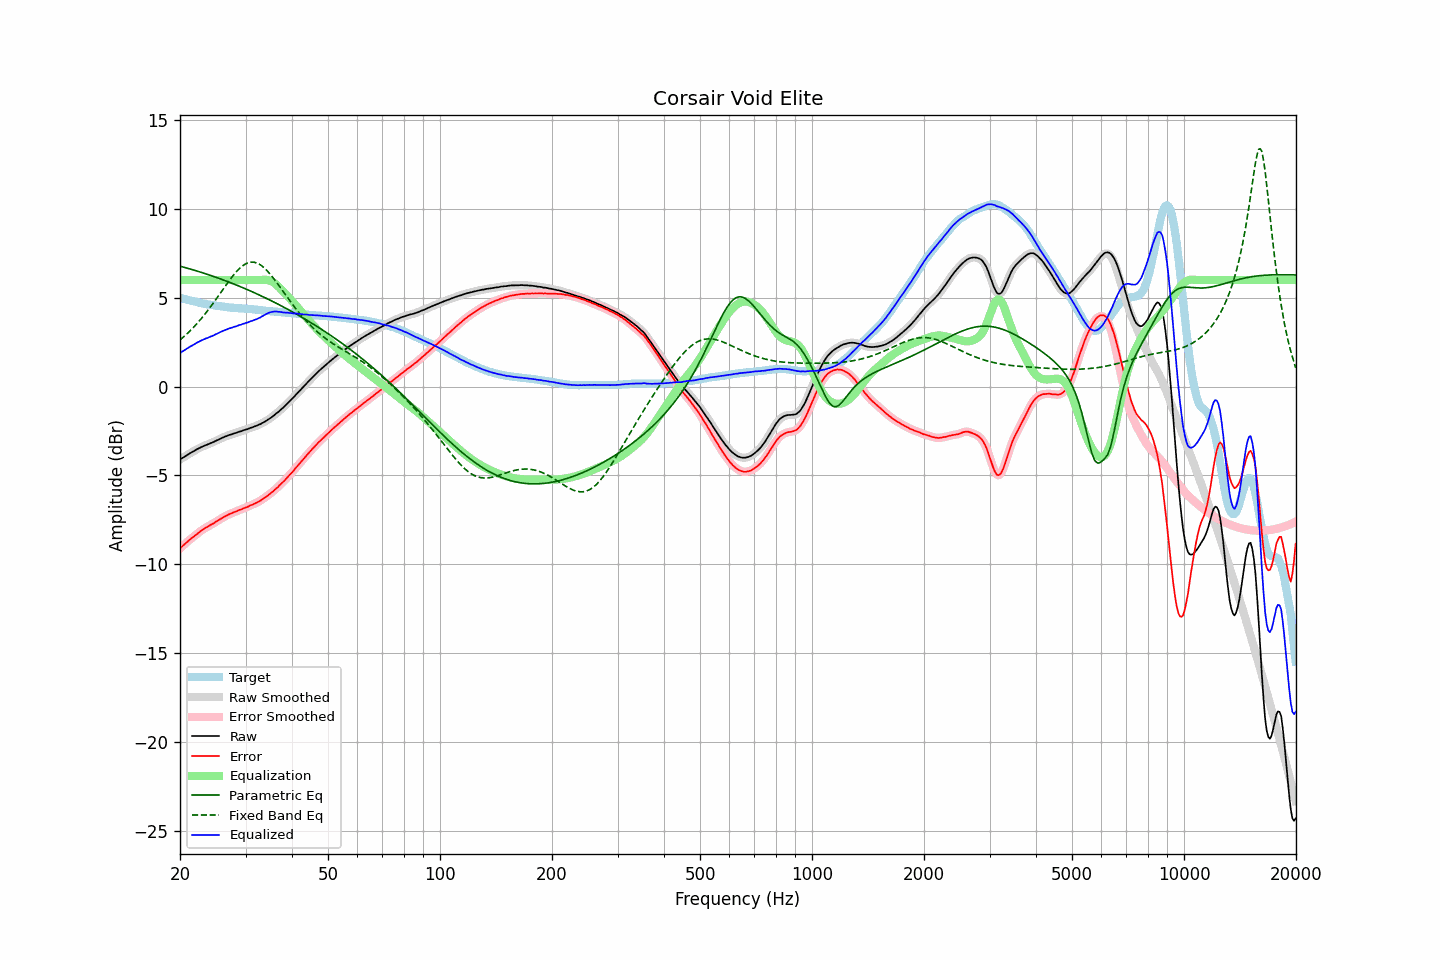

Data behind this chart, as committed beside it:
frequency, raw, error, smoothed, error_smoothed, equalization, parametric_eq, fixed_band_eq, equalized_raw, equalized_smoothed, target
20.00, -4.11, -9.11, -4.11, -9.11, 6.00, 6.78, 2.63, 1.89, 1.89, 5.00
20.20, -4.04, -9.02, -4.05, -9.03, 6.00, 6.76, 2.71, 1.96, 1.95, 4.98
20.40, -3.99, -8.94, -3.99, -8.94, 6.00, 6.73, 2.78, 2.01, 2.01, 4.95
20.61, -3.93, -8.86, -3.93, -8.86, 6.00, 6.71, 2.86, 2.07, 2.07, 4.93
20.81, -3.87, -8.78, -3.88, -8.78, 6.00, 6.68, 2.94, 2.13, 2.12, 4.91
21.02, -3.82, -8.70, -3.82, -8.70, 6.00, 6.66, 3.03, 2.18, 2.18, 4.88
21.23, -3.76, -8.62, -3.76, -8.62, 6.00, 6.63, 3.12, 2.24, 2.24, 4.86
21.44, -3.71, -8.55, -3.71, -8.55, 6.00, 6.60, 3.21, 2.29, 2.29, 4.84
21.66, -3.66, -8.48, -3.66, -8.48, 6.00, 6.58, 3.30, 2.34, 2.34, 4.82
21.87, -3.61, -8.41, -3.61, -8.40, 6.00, 6.55, 3.40, 2.39, 2.39, 4.80
22.09, -3.55, -8.33, -3.56, -8.33, 6.00, 6.52, 3.49, 2.45, 2.44, 4.78
22.31, -3.50, -8.26, -3.50, -8.26, 6.00, 6.50, 3.60, 2.50, 2.50, 4.76
22.54, -3.46, -8.19, -3.46, -8.19, 6.00, 6.47, 3.70, 2.54, 2.54, 4.73
22.76, -3.41, -8.12, -3.42, -8.12, 6.00, 6.44, 3.81, 2.59, 2.58, 4.70
22.99, -3.37, -8.06, -3.37, -8.06, 6.00, 6.41, 3.91, 2.63, 2.63, 4.68
23.22, -3.33, -8.00, -3.33, -8.00, 6.00, 6.38, 4.02, 2.67, 2.67, 4.66
23.45, -3.29, -7.95, -3.30, -7.95, 6.00, 6.35, 4.14, 2.71, 2.70, 4.65
23.69, -3.26, -7.90, -3.26, -7.89, 6.00, 6.32, 4.25, 2.74, 2.74, 4.63
23.92, -3.22, -7.84, -3.22, -7.84, 6.00, 6.29, 4.37, 2.78, 2.78, 4.62
24.16, -3.18, -7.78, -3.19, -7.79, 6.00, 6.26, 4.49, 2.82, 2.81, 4.60
24.40, -3.15, -7.74, -3.15, -7.74, 6.00, 6.23, 4.62, 2.85, 2.85, 4.59
24.65, -3.11, -7.69, -3.11, -7.68, 6.00, 6.20, 4.74, 2.89, 2.89, 4.58
24.89, -3.06, -7.62, -3.07, -7.63, 6.00, 6.17, 4.87, 2.94, 2.93, 4.56
25.14, -3.02, -7.57, -3.02, -7.57, 6.00, 6.14, 4.99, 2.98, 2.98, 4.55
25.39, -2.98, -7.52, -2.98, -7.52, 6.00, 6.10, 5.12, 3.02, 3.02, 4.54
25.65, -2.93, -7.46, -2.94, -7.46, 6.00, 6.07, 5.25, 3.07, 3.06, 4.53
25.91, -2.89, -7.41, -2.89, -7.41, 6.00, 6.04, 5.38, 3.11, 3.11, 4.52
26.16, -2.85, -7.36, -2.85, -7.36, 6.00, 6.00, 5.51, 3.15, 3.15, 4.51
26.43, -2.81, -7.30, -2.82, -7.30, 6.00, 5.97, 5.64, 3.19, 3.18, 4.49
26.69, -2.78, -7.26, -2.78, -7.25, 6.00, 5.94, 5.76, 3.22, 3.22, 4.48
26.96, -2.74, -7.21, -2.75, -7.21, 6.00, 5.90, 5.89, 3.26, 3.25, 4.46
27.23, -2.71, -7.17, -2.72, -7.17, 6.00, 5.87, 6.01, 3.29, 3.28, 4.45
27.50, -2.69, -7.14, -2.68, -7.13, 6.00, 5.83, 6.13, 3.31, 3.32, 4.44
27.77, -2.65, -7.09, -2.66, -7.09, 6.00, 5.80, 6.25, 3.35, 3.34, 4.44
28.05, -2.62, -7.05, -2.63, -7.06, 6.00, 5.76, 6.36, 3.38, 3.37, 4.43
28.33, -2.60, -7.02, -2.59, -7.02, 6.00, 5.72, 6.46, 3.40, 3.41, 4.42
28.62, -2.56, -6.98, -2.57, -6.98, 6.00, 5.69, 6.56, 3.44, 3.43, 4.42
28.90, -2.53, -6.94, -2.54, -6.95, 6.00, 5.65, 6.65, 3.47, 3.46, 4.41
29.19, -2.51, -6.92, -2.50, -6.91, 6.00, 5.61, 6.73, 3.49, 3.50, 4.41
29.48, -2.47, -6.87, -2.47, -6.87, 6.00, 5.57, 6.80, 3.53, 3.53, 4.40
29.78, -2.44, -6.84, -2.45, -6.84, 6.00, 5.54, 6.87, 3.56, 3.55, 4.39
30.08, -2.41, -6.80, -2.42, -6.80, 6.00, 5.50, 6.92, 3.59, 3.58, 4.38
30.38, -2.39, -6.78, -2.38, -6.76, 6.00, 5.46, 6.96, 3.61, 3.62, 4.38
30.68, -2.35, -6.72, -2.35, -6.72, 6.00, 5.42, 6.99, 3.65, 3.65, 4.37
30.99, -2.31, -6.67, -2.32, -6.68, 6.00, 5.38, 7.01, 3.69, 3.68, 4.36
31.30, -2.29, -6.65, -2.29, -6.64, 6.00, 5.34, 7.01, 3.71, 3.71, 4.36
31.61, -2.25, -6.60, -2.26, -6.60, 6.00, 5.30, 7.01, 3.75, 3.74, 4.35
31.93, -2.22, -6.56, -2.22, -6.56, 6.00, 5.26, 6.98, 3.78, 3.78, 4.34
32.24, -2.19, -6.53, -2.19, -6.52, 6.00, 5.21, 6.95, 3.81, 3.81, 4.33
32.57, -2.14, -6.47, -2.15, -6.47, 6.00, 5.17, 6.91, 3.86, 3.85, 4.32
32.89, -2.11, -6.42, -2.10, -6.42, 6.00, 5.13, 6.86, 3.89, 3.90, 4.31
33.22, -2.05, -6.35, -2.06, -6.36, 6.01, 5.09, 6.79, 3.96, 3.95, 4.30
33.55, -2.01, -6.30, -2.01, -6.30, 6.01, 5.05, 6.72, 4.00, 4.00, 4.29
33.89, -1.96, -6.24, -1.96, -6.23, 6.01, 5.00, 6.63, 4.05, 4.06, 4.28
34.23, -1.90, -6.17, -1.90, -6.17, 6.01, 4.96, 6.54, 4.11, 4.10, 4.26
34.57, -1.84, -6.10, -1.84, -6.10, 5.99, 4.91, 6.44, 4.15, 4.15, 4.26
34.92, -1.78, -6.03, -1.78, -6.03, 5.97, 4.87, 6.34, 4.18, 4.18, 4.25
35.27, -1.72, -5.96, -1.72, -5.96, 5.93, 4.82, 6.23, 4.20, 4.21, 4.24
35.62, -1.65, -5.89, -1.65, -5.88, 5.87, 4.78, 6.12, 4.22, 4.22, 4.23
35.97, -1.58, -5.80, -1.58, -5.81, 5.81, 4.73, 6.00, 4.23, 4.23, 4.22
... 635 more rows
